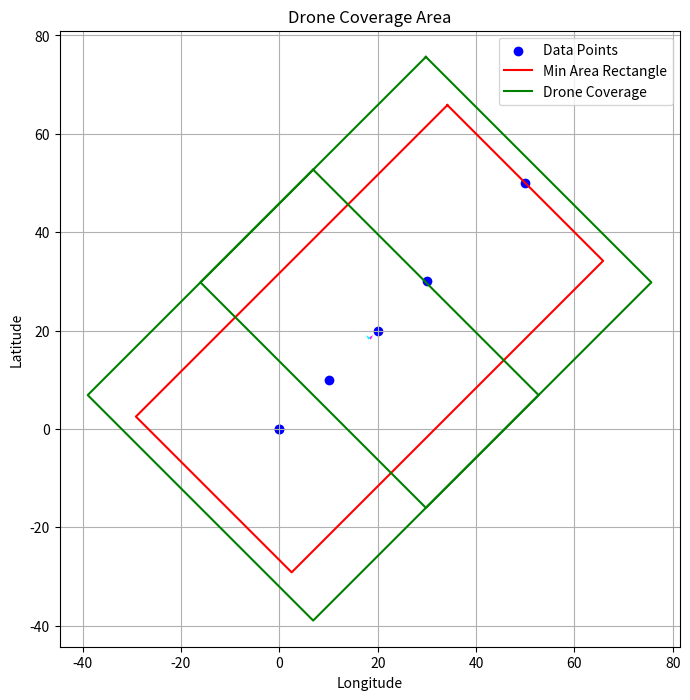

This figure's Python source:
import numpy as np
import matplotlib.pyplot as plt
from scipy.spatial import ConvexHull
from scipy import optimize
from random import randint, choice

class Coordinate:
    def __init__(self, lat, lng, alt=0):
        self.lat = lat
        self.lng = lng
        self.alt = alt

def calculate_Height(area):
    """Calculates the height that the drone need to fly at to cover a certain area 
    Args:
        area (int): Which currently is preset to 1500, unit: m^2

    Returns:
            height (int): The height to fly at, unit: m 
    """
    #area = the FOV area to be covered in m^2
    theta = (82.6/2)*(np.pi/180) #chalmers drone has a lens of 82.6 degrees, convert to rad
    x = np.sqrt(area/(16*9)) #FOV is 16:9 resolution 
    y = (16*x)/4 #Photosensor is 4:3 resolution
    radius = np.sqrt((2*y)**2+(1.5*y)**2) #pythagoras theorem
    height = radius / np.tan(theta) 
    height = round(height) #no need for decimals
    if height < 99: #swedish regulation limits the drone flying height to below 120 m
        return height 
    else:
        print("The height exceeds swedish regulations")
        height = 99
        return height

class ProximityError(Exception):

    def __init__(self, message="Does not take more than one drone and overlap over 90 percent"):
        super().__init__(message)

def getDronesLoc(coordslist, droneOrigin, n_drones=2, overlap=0.5):

    if n_drones >= 2 and overlap > 0.9:
        raise ProximityError
    coords = []
    for coordList in coordslist.values():
        for coord in coordList:
            x = coord.lng
            y = coord.lat
            coords.append([x, y])
    
    coords = np.array(coords)

    class Rectangle:
        def __init__(self):
            self.center = np.array([0.0, 0.0])
            self.axis = [np.array([0.0, 0.0]), np.array([0.0, 0.0])]
            self.extent = [0.0, 0.0]
            self.area = float('inf')
  
    def normalize(v):
        return v / np.linalg.norm(v)

    def perp(v):
        return np.array([-v[1], v[0]])

    def dot(v1, v2):
        return np.dot(v1, v2)

    def min_area_rectangle_of_hull(polygon): # takes convex hull as input
        min_rect = Rectangle()
        n = len(polygon)
        
        for i0 in range(n):
            i1 = (i0 + 1) % n
            origin = polygon[i0]
            U0 = normalize(polygon[i1] - origin)
            U1 = perp(U0)
            
            min0, max0 = 0, 0
            max1 = 0  
            
            for j in range(n):
                D = polygon[j] - origin
                dot0 = dot(U0, D)
                min0 = min(min0, dot0)
                max0 = max(max0, dot0)
                
                dot1 = dot(U1, D)
                max1 = max(max1, dot1)                               
            
            area = (max0 - min0) * max1
            
            if area < min_rect.area:
                min_rect.center = origin + ((min0 + max0) / 2) * U0 + (max1 / 2) * U1
                min_rect.axis[0] = U0
                min_rect.axis[1] = U1
                min_rect.extent[0] = (max0 - min0) / 2
                min_rect.extent[1] = max1 / 2
                min_rect.area = area
        
        return min_rect

    def compute_convex_hull(points):
        hull = ConvexHull(points)
        return [points[i] for i in hull.vertices]

    def are_colinear(points, tol=1e-9):
        if len(points) < 3:
            return True

        x0, y0 = points[0]
        x1, y1 = points[1]
        for x, y in points[2:]:
            cp = (x1 - x0) * (y - y0) - (y1 - y0) * (x - x0)
            if abs(cp) > tol:
                return False
        return True

    if are_colinear(coords):
        rect = Rectangle()
        rect.center = np.mean(coords, axis=0)
    
        sorted_coords = sorted(coords, key=lambda p: p[0])  # For sorting by x-coordinate
    
        start_coord = sorted_coords[0]
        end_coord = sorted_coords[-1]

        direction = (end_coord) - rect.center

        U0 = normalize(direction)
        U1 = perp(U0) 

        extent_long = np.linalg.norm(direction)
        rect.extent[1] = extent_long/2
        rect.extent[0] = extent_long
        rect.axis[0] = U0
        rect.axis[1] = U1
        rect.area = 4*rect.extent[0]*rect.extent[1]
    else:
        rect = min_area_rectangle_of_hull(compute_convex_hull(coords))

    axis = np.array(rect.axis)
    center = np.array(rect.center)
    extent = np.array(rect.extent)
    
    # Define the starting and stopping sizes
    longer_extent = max(extent)
    shorter_extent = min(extent)
    square_size = longer_extent

    if extent[0] > extent[1]:
        split_axis = axis[0]
    else:
        split_axis = axis[1]
    
    step = 0.98  # reduction factor per loop
    split_offset = float("inf")
    iter = 0

    if n_drones >= 2:         
        while split_offset*n_drones+split_offset >= longer_extent*2*1.1:
            iter += 1
            if iter >= 99:
                print("Max iterations reached")
                break
            square_size *= step
            split_offset = (square_size * (1 - overlap) * 2) 
        drone_centers = [center + (i - (n_drones - 1) / 2) * split_offset * split_axis for i in range(n_drones)]
        
        if square_size <= shorter_extent:
            square_size = shorter_extent*1.1
            split_offset = (square_size * (1 - overlap) * 2)
            drone_centers = [center + (i - (n_drones - 1) / 2) * split_offset * split_axis for i in range(n_drones)] 
    
    if n_drones == 1: 
        square_size = 1.1*longer_extent
        drone_centers = [center]

    height = calculate_Height((2*square_size)**2)

    if height < 30:
        height = 30
        square_size = optimize.root_scalar(lambda x: calculate_Height(x)-height, x0=20, method="newton").root
        split_offset = (square_size * (1 - overlap) * 2)
        drone_centers = [center + (i - (n_drones - 1) / 2) * split_offset * split_axis for i in range(n_drones)] 

    if height == 99:
        height = 99
        square_size = optimize.root_scalar(lambda x: calculate_Height(x)-height, x0=20, method="newton").root
        split_offset = (square_size * (1 - overlap) * 2)
        drone_centers = [center + (i - (n_drones - 1) / 2) * split_offset * split_axis for i in range(n_drones)] 
        print("Can not ensure full coverage with current drone amount")

    
    # Reduce square size 
    
    flyTo_coords = []
    for drone_center in drone_centers:
        drone_loc_x = drone_center[0]
        drone_loc_y = drone_center[1]

        delta_lat = drone_loc_x / 6371000 * (180 / np.pi)
        delta_long = (drone_loc_y / (6371000 * np.cos(droneOrigin.lat * np.pi / 180))) * (180 / np.pi)
        
        lat = droneOrigin.lat + delta_lat
        long = droneOrigin.lng + delta_long
        
        flyTo_coords.append(Coordinate(lat, long, height))
    
    # Plot results
    plt.figure(figsize=(8, 8))
    plt.scatter(coords[:, 0], coords[:, 1], color='blue', label='Data Points')

    # Bounding Rectangle
    rect_corners = np.array([  
        center + extent[0] * axis[0] + extent[1] * axis[1],
        center + extent[0] * axis[0] - extent[1] * axis[1],
        center - extent[0] * axis[0] - extent[1] * axis[1],
        center - extent[0] * axis[0] + extent[1] * axis[1],
        center + extent[0] * axis[0] + extent[1] * axis[1]
    ])
    plt.plot(rect_corners[:, 0], rect_corners[:, 1], 'r-', label='Min Area Rectangle')

    # Drone Coverage Squares
    for drone_center in drone_centers:
        square_corners = np.array([
            drone_center + square_size * axis[0] + square_size * axis[1],
            drone_center + square_size * axis[0] - square_size * axis[1],
            drone_center - square_size * axis[0] - square_size * axis[1],
            drone_center - square_size * axis[0] + square_size * axis[1],
            drone_center + square_size * axis[0] + square_size * axis[1]
        ])
        plt.plot(square_corners[:, 0], square_corners[:, 1], 'g-', label="Drone Coverage" if drone_center[0] == drone_centers[0][0] else "")

    plt.legend()
    plt.quiver(center[0], center[1], axis[0][0], axis[0][1], angles='xy', scale_units='xy', scale=1, color='magenta', label='Axis 0')
    plt.quiver(center[0], center[1], axis[1][0], axis[1][1], angles='xy', scale_units='xy', scale=1, color='cyan', label='Axis 1')
    plt.xlabel("Longitude")
    plt.ylabel("Latitude")
    plt.title("Drone Coverage Area")
    plt.grid()
    plt.axis('equal')
    plt.show()

    split_angle_radians = np.arctan2(split_axis[1], split_axis[0])
    angle = np.degrees(split_angle_radians) + 90

    return flyTo_coords, angle

# Example usage, colinear test
trajectories = {
    "vehicle_1": [Coordinate(0, 0), Coordinate(10, 10), Coordinate(20, 20), Coordinate(0, 0), Coordinate(30, 30), Coordinate(50, 50)]
}

droneOrigin = Coordinate(0, 0, 0)
flyto = getDronesLoc(trajectories, droneOrigin)

